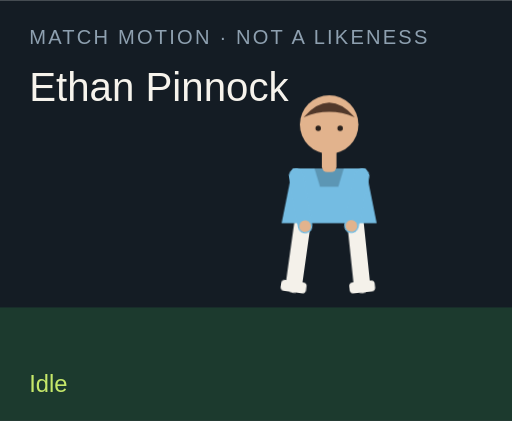
t = 0.00 s
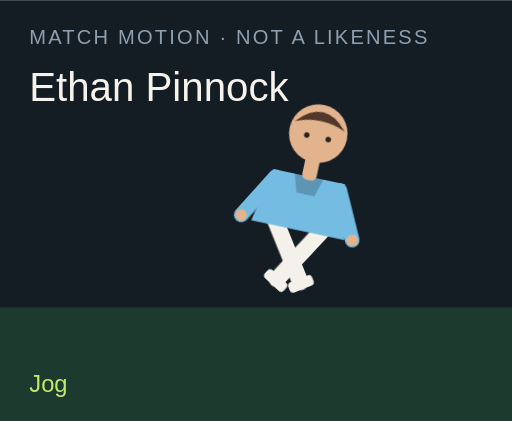
t = 1.50 s
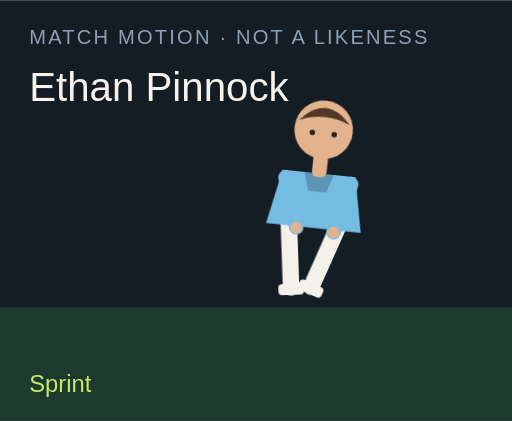
t = 3.00 s
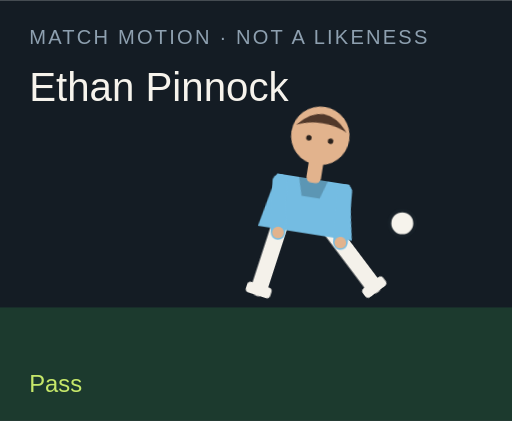
t = 4.50 s
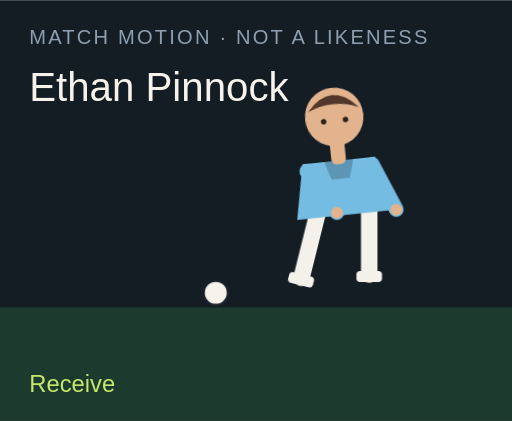
t = 6.00 s
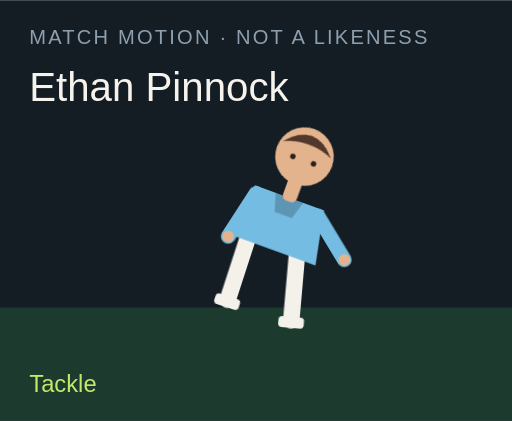
t = 7.50 s

The animated SVG that drew these frames (rendered in a browser with its animation timeline set to each time). Animation: 18 CSS @keyframes rules; one cycle of 9.00 s, repeats indefinitely.

<?xml version="1.0" encoding="UTF-8"?>
<svg xmlns="http://www.w3.org/2000/svg" viewBox="0 0 280 230" role="img">
  <style>@media (prefers-reduced-motion: reduce){animate,animateTransform{display:none}}</style>
  <rect width="280" height="230" fill="#141c24"/>
  <rect y="168" width="280" height="62" fill="#1c3a2e"/>
  <text x="16" y="24" fill="#8ea0b0" font-family="Arial,sans-serif" font-size="11" letter-spacing="1.2">MATCH MOTION · NOT A LIKENESS</text>
  <text x="16" y="55" fill="#f6f3ec" font-family="Impact,sans-serif" font-size="22">Ethan Pinnock</text>
  <circle r="7" fill="#f6f3ec" stroke="#172028" stroke-width="2" id="motion-53142" cx="150" cy="160" opacity="0">
    
    
    
  </circle>
  <g transform="translate(132 40)">
    <g id="motion-53164" transform="rotate(0 48 90)">
      
      <g id="motion-53166" transform="translate(0 0)">
        
        <g transform="translate(34 78)"><g id="motion-53168" transform="rotate(8)"><path d="M0 0 V38" stroke="#f4f1ea" stroke-width="9" stroke-linecap="round"/><rect x="-7" y="36" width="14" height="6" rx="2" fill="#f4f1ea"/></g></g>
        <g transform="translate(62 78)"><g id="motion-53170" transform="rotate(-6)"><path d="M0 0 V38" stroke="#f4f1ea" stroke-width="9" stroke-linecap="round"/><rect x="-7" y="36" width="14" height="6" rx="2" fill="#f4f1ea"/></g></g>
        <path d="M28 52 h40 l6 30 H22 Z" fill="#74bce2"/>
        <path d="M40 52 h16 l-3 10 H43 Z" fill="#000" opacity=".2"/>
        <g transform="translate(30 56)"><g id="motion-53172" transform="rotate(-10)"><path d="M0 0 V28" stroke="#74bce2" stroke-width="8" stroke-linecap="round"/><circle cx="0" cy="28" r="3.2" fill="#e2b38d"/></g></g>
        <g transform="translate(66 56)"><g id="motion-53174" transform="rotate(12)"><path d="M0 0 V28" stroke="#74bce2" stroke-width="8" stroke-linecap="round"/><circle cx="0" cy="28" r="3.2" fill="#e2b38d"/></g></g>
        <rect x="44" y="40" width="8" height="14" rx="3" fill="#e2b38d"/>
        <circle cx="48" cy="28" r="16" fill="#e2b38d"/>
        <path d="M34 24 Q48 8 62 24 Q48 18 34 24" fill="#51382a"/>
        <circle cx="42" cy="30" r="1.5" fill="#2a211c"/><circle cx="54" cy="30" r="1.5" fill="#2a211c"/>
      </g>
    </g>
  </g>
  <text x="16" y="214" fill="#c6e86a" font-family="Arial,sans-serif" font-size="13" opacity="1" id="motion-53146">Idle</text><text x="16" y="214" fill="#c6e86a" font-family="Arial,sans-serif" font-size="13" opacity="0" id="motion-53148">Jog</text><text x="16" y="214" fill="#c6e86a" font-family="Arial,sans-serif" font-size="13" opacity="0" id="motion-53150">Sprint</text><text x="16" y="214" fill="#c6e86a" font-family="Arial,sans-serif" font-size="13" opacity="0" id="motion-53152">Dribble</text><text x="16" y="214" fill="#c6e86a" font-family="Arial,sans-serif" font-size="13" opacity="0" id="motion-53154">Pass</text><text x="16" y="214" fill="#c6e86a" font-family="Arial,sans-serif" font-size="13" opacity="0" id="motion-53156">Shoot</text><text x="16" y="214" fill="#c6e86a" font-family="Arial,sans-serif" font-size="13" opacity="0" id="motion-53158">Receive</text><text x="16" y="214" fill="#c6e86a" font-family="Arial,sans-serif" font-size="13" opacity="0" id="motion-53160">Tackle</text><text x="16" y="214" fill="#c6e86a" font-family="Arial,sans-serif" font-size="13" opacity="0" id="motion-53162">Point</text>
<style>@keyframes track-53143{0%{cx:150px}11.1%{cx:156px}22.2%{cx:164px}33.300000000000004%{cx:142px}44.4%{cx:190px}55.60000000000001%{cx:250px}66.7%{cx:118px}77.8%{cx:150px}88.9%{cx:150px}100%{cx:150px}}@keyframes track-53144{0%{cy:160px}11.1%{cy:158px}22.2%{cy:154px}33.300000000000004%{cy:156px}44.4%{cy:148px}55.60000000000001%{cy:96px}66.7%{cy:160px}77.8%{cy:160px}88.9%{cy:160px}100%{cy:160px}}@keyframes track-53145{0%{opacity:0}11.1%{opacity:0}22.2%{opacity:0}33.300000000000004%{opacity:1}44.4%{opacity:1}55.60000000000001%{opacity:1}66.7%{opacity:1}77.8%{opacity:0}88.9%{opacity:0}100%{opacity:0}}@keyframes track-53147{0%{opacity:1}11.1%{opacity:0}22.2%{opacity:0}33.300000000000004%{opacity:0}44.4%{opacity:0}55.60000000000001%{opacity:0}66.7%{opacity:0}77.8%{opacity:0}88.9%{opacity:0}100%{opacity:1}}@keyframes track-53149{0%{opacity:0}11.1%{opacity:1}22.2%{opacity:0}33.300000000000004%{opacity:0}44.4%{opacity:0}55.60000000000001%{opacity:0}66.7%{opacity:0}77.8%{opacity:0}88.9%{opacity:0}100%{opacity:0}}@keyframes track-53151{0%{opacity:0}11.1%{opacity:0}22.2%{opacity:1}33.300000000000004%{opacity:0}44.4%{opacity:0}55.60000000000001%{opacity:0}66.7%{opacity:0}77.8%{opacity:0}88.9%{opacity:0}100%{opacity:0}}@keyframes track-53153{0%{opacity:0}11.1%{opacity:0}22.2%{opacity:0}33.300000000000004%{opacity:1}44.4%{opacity:0}55.60000000000001%{opacity:0}66.7%{opacity:0}77.8%{opacity:0}88.9%{opacity:0}100%{opacity:0}}@keyframes track-53155{0%{opacity:0}11.1%{opacity:0}22.2%{opacity:0}33.300000000000004%{opacity:0}44.4%{opacity:1}55.60000000000001%{opacity:0}66.7%{opacity:0}77.8%{opacity:0}88.9%{opacity:0}100%{opacity:0}}@keyframes track-53157{0%{opacity:0}11.1%{opacity:0}22.2%{opacity:0}33.300000000000004%{opacity:0}44.4%{opacity:0}55.60000000000001%{opacity:1}66.7%{opacity:0}77.8%{opacity:0}88.9%{opacity:0}100%{opacity:0}}@keyframes track-53159{0%{opacity:0}11.1%{opacity:0}22.2%{opacity:0}33.300000000000004%{opacity:0}44.4%{opacity:0}55.60000000000001%{opacity:0}66.7%{opacity:1}77.8%{opacity:0}88.9%{opacity:0}100%{opacity:0}}@keyframes track-53161{0%{opacity:0}11.1%{opacity:0}22.2%{opacity:0}33.300000000000004%{opacity:0}44.4%{opacity:0}55.60000000000001%{opacity:0}66.7%{opacity:0}77.8%{opacity:1}88.9%{opacity:0}100%{opacity:0}}@keyframes track-53163{0%{opacity:0}11.1%{opacity:0}22.2%{opacity:0}33.300000000000004%{opacity:0}44.4%{opacity:0}55.60000000000001%{opacity:0}66.7%{opacity:0}77.8%{opacity:0}88.9%{opacity:1}100%{opacity:0}}@keyframes track-53165{0%{transform:rotate(0deg)}11.1%{transform:rotate(8deg)}22.2%{transform:rotate(16deg)}33.300000000000004%{transform:rotate(6deg)}44.4%{transform:rotate(4deg)}55.60000000000001%{transform:rotate(14deg)}66.7%{transform:rotate(-6deg)}77.8%{transform:rotate(34deg)}88.9%{transform:rotate(6deg)}100%{transform:rotate(0deg)}}@keyframes track-53167{0%{transform:translate(0px,0px)}11.1%{transform:translate(0px,-3px)}22.2%{transform:translate(0px,-6px)}33.300000000000004%{transform:translate(0px,-2px)}44.4%{transform:translate(0px,2px)}55.60000000000001%{transform:translate(0px,-4px)}66.7%{transform:translate(0px,1px)}77.8%{transform:translate(0px,10px)}88.9%{transform:translate(0px,-4px)}100%{transform:translate(0px,0px)}}@keyframes track-53169{0%{transform:rotate(8deg)}11.1%{transform:rotate(-26deg)}22.2%{transform:rotate(-42deg)}33.300000000000004%{transform:rotate(-8deg)}44.4%{transform:rotate(6deg)}55.60000000000001%{transform:rotate(12deg)}66.7%{transform:rotate(20deg)}77.8%{transform:rotate(-8deg)}88.9%{transform:rotate(4deg)}100%{transform:rotate(8deg)}}@keyframes track-53171{0%{transform:rotate(-6deg)}11.1%{transform:rotate(24deg)}22.2%{transform:rotate(38deg)}33.300000000000004%{transform:rotate(18deg)}44.4%{transform:rotate(-38deg)}55.60000000000001%{transform:rotate(-54deg)}66.7%{transform:rotate(6deg)}77.8%{transform:rotate(-22deg)}88.9%{transform:rotate(-8deg)}100%{transform:rotate(-6deg)}}@keyframes track-53173{0%{transform:rotate(-10deg)}11.1%{transform:rotate(24deg)}22.2%{transform:rotate(36deg)}33.300000000000004%{transform:rotate(-18deg)}44.4%{transform:rotate(10deg)}55.60000000000001%{transform:rotate(-24deg)}66.7%{transform:rotate(-30deg)}77.8%{transform:rotate(12deg)}88.9%{transform:rotate(14deg)}100%{transform:rotate(-10deg)}}@keyframes track-53175{0%{transform:rotate(12deg)}11.1%{transform:rotate(-20deg)}22.2%{transform:rotate(-32deg)}33.300000000000004%{transform:rotate(14deg)}44.4%{transform:rotate(-26deg)}55.60000000000001%{transform:rotate(18deg)}66.7%{transform:rotate(-22deg)}77.8%{transform:rotate(-6deg)}88.9%{transform:rotate(-96deg)}100%{transform:rotate(12deg)}}@media(prefers-reduced-motion:no-preference){#motion-53142{animation:track-53143 9s linear infinite both,track-53144 9s linear infinite both,track-53145 9s steps(1,end) infinite both}#motion-53146{animation:track-53147 9s steps(1,end) infinite both}#motion-53148{animation:track-53149 9s steps(1,end) infinite both}#motion-53150{animation:track-53151 9s steps(1,end) infinite both}#motion-53152{animation:track-53153 9s steps(1,end) infinite both}#motion-53154{animation:track-53155 9s steps(1,end) infinite both}#motion-53156{animation:track-53157 9s steps(1,end) infinite both}#motion-53158{animation:track-53159 9s steps(1,end) infinite both}#motion-53160{animation:track-53161 9s steps(1,end) infinite both}#motion-53162{animation:track-53163 9s steps(1,end) infinite both}#motion-53164{animation:track-53165 9s linear infinite both}#motion-53166{animation:track-53167 9s linear infinite both}#motion-53168{animation:track-53169 9s linear infinite both}#motion-53170{animation:track-53171 9s linear infinite both}#motion-53172{animation:track-53173 9s linear infinite both}#motion-53174{animation:track-53175 9s linear infinite both}}</style></svg>
